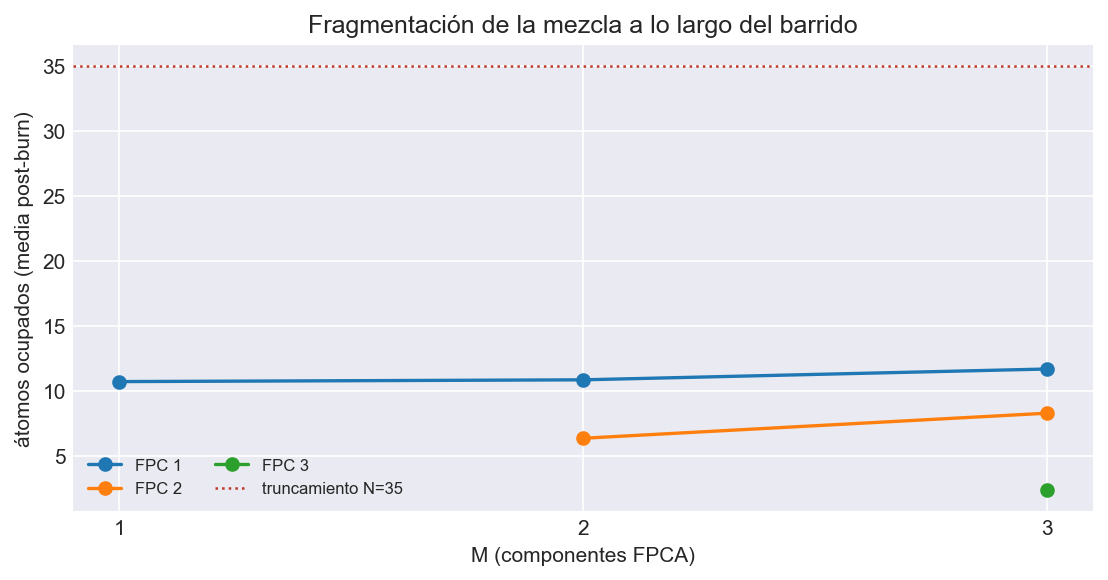

The file beside this chart, header and first rows:
M, FPC, cadena, media, max, p99, N_trunc, toca_truncamiento
1, 1, 1, 10.11, 32, 18.0, 35, False
1, 1, 2, 11.32, 35, 20.0, 35, True
2, 1, 1, 10.08, 31, 18.0, 35, False
2, 1, 2, 11.62, 31, 21.0, 35, False
2, 2, 1, 6.677, 23, 14.0, 35, False
2, 2, 2, 6.032, 19, 13.0, 35, False
3, 1, 1, 11.41, 27, 20.0, 35, False
3, 1, 2, 11.95, 35, 21.01, 35, True
3, 2, 1, 7.88, 23, 16.0, 35, False
3, 2, 2, 8.683, 28, 15.0, 35, False
3, 3, 1, 2.106, 20, 9.0, 35, False
3, 3, 2, 2.621, 28, 11.0, 35, False
